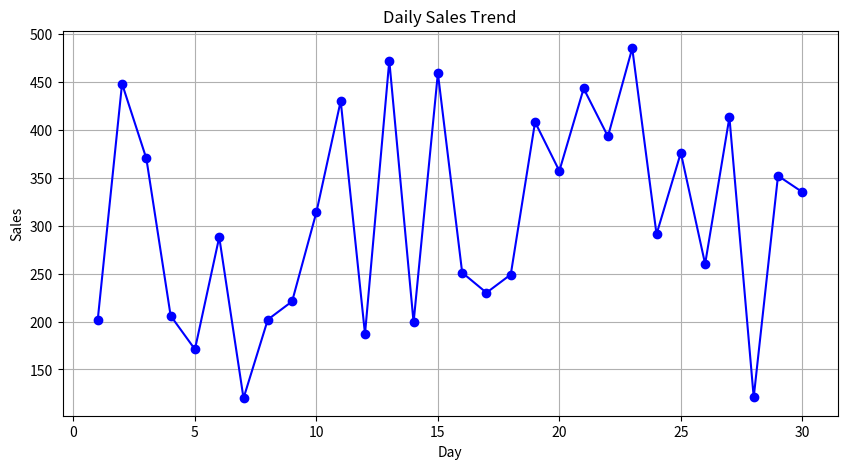
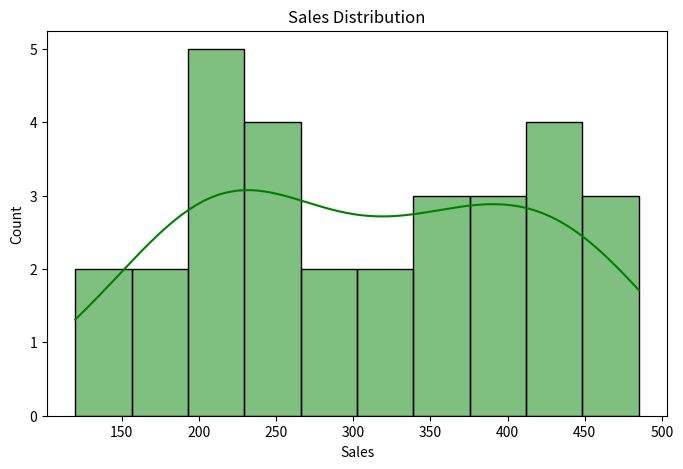
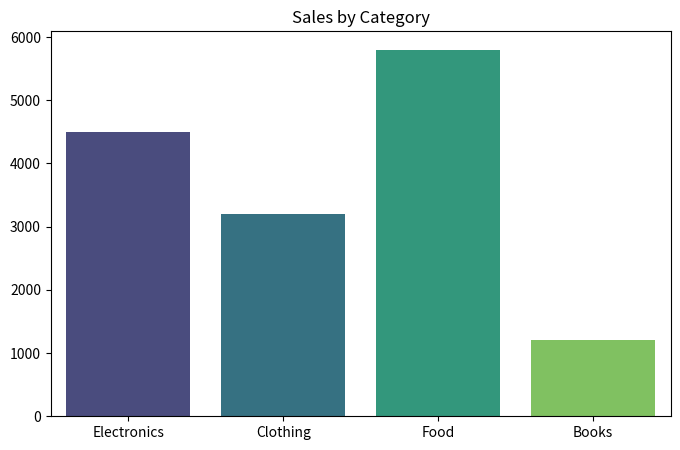

Write Python code to recreate these figures, in order.
import matplotlib.pyplot as plt
import seaborn as sns
import pandas as pd
import numpy as np

def main():
    print("=== Data Visualization Demo ===\n")
    
    # Generate Dummy Data
    np.random.seed(42)
    days = list(range(1, 31))
    sales = np.random.randint(100, 500, size=30)
    
    df = pd.DataFrame({'Day': days, 'Sales': sales})
    
    # 1. Line Plot (Matplotlib)
    plt.figure(figsize=(10, 5))
    plt.plot(df['Day'], df['Sales'], marker='o', linestyle='-', color='b')
    plt.title("Daily Sales Trend")
    plt.xlabel("Day")
    plt.ylabel("Sales")
    plt.grid(True)
    # plt.show() # Uncomment to view
    print("Line plot created.")

    # 2. Histogram (Seaborn)
    plt.figure(figsize=(8, 5))
    sns.histplot(df['Sales'], bins=10, kde=True, color='green')
    plt.title("Sales Distribution")
    # plt.show() # Uncomment to view
    print("Histogram created.")

    # 3. Bar Plot
    categories = ['Electronics', 'Clothing', 'Food', 'Books']
    values = [4500, 3200, 5800, 1200]
    
    plt.figure(figsize=(8, 5))
    sns.barplot(x=categories, y=values, palette='viridis')
    plt.title("Sales by Category")
    # plt.show() # Uncomment to view
    print("Bar plot created.")

if __name__ == "__main__":
    main()
